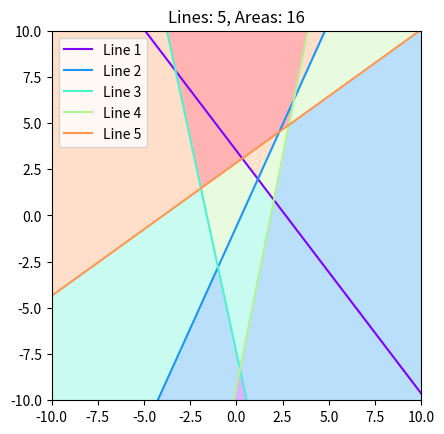

This figure's Python source:
import matplotlib.pyplot as plt
import matplotlib.animation as animation
import numpy as np
from typing import List, Tuple

class PlaneLines:
    def __init__(self, num_lines: int):
        """初始化平面直线问题。

        Args:
            num_lines (int): 直线数量。
        """
        self.num_lines = num_lines
        self.lines: List[Tuple[float, float]] = []  # 存储直线的斜率和截距
        self.fig, self.ax = plt.subplots()
        self.x = np.linspace(-10, 10, 400)

    def add_line(self, slope: float, intercept: float) -> None:
        """添加一条直线。

        Args:
            slope (float): 直线的斜率。
            intercept (float): 直线的截距。
        """
        self.lines.append((slope, intercept))

    def _draw_current_lines(self) -> None:
        """绘制当前所有的直线。"""
        self.ax.clear()
        # 生成一组颜色，确保区域的颜色不同
        color_map = plt.cm.get_cmap('rainbow', self.num_lines + 1)
        for idx, (slope, intercept) in enumerate(self.lines):
            y = slope * self.x + intercept
            self.ax.plot(self.x, y, label=f'Line {idx + 1}', color=color_map(idx))
        
        # 着色区域
        self._color_regions()
        self.ax.legend()
        self.ax.set_xlim(-10, 10)
        self.ax.set_ylim(-10, 10)
        
        # 更新标题
        num_areas = self._calculate_areas()
        self.ax.set_title(f"Lines: {len(self.lines)}, Areas: {num_areas}")


    def _calculate_areas(self) -> int:
        """计算当前直线划分出的区域数。

        Returns:
            int: 区域数。
        """
        return 1 + sum(range(1, len(self.lines) + 1))
    
    def _color_regions(self) -> None:
        """根据当前直线为区域着色。"""
        X, Y = np.meshgrid(np.linspace(-10, 10, 400), np.linspace(-10, 10, 400))
        Z = np.zeros(X.shape)
        color_map = plt.cm.get_cmap('rainbow', self.num_lines + 1)

        for idx, (slope, intercept) in enumerate(self.lines):
            Z += (Y > slope * X + intercept).astype(int) * (idx + 1)
        
        self.ax.imshow(Z, extent=(-10, 10, -10, 10), origin='lower', cmap=color_map, alpha=0.3)

    def generate_lines(self) -> None:
        """生成随机的直线并绘制动画。"""
        slopes = np.random.uniform(-5, 5, self.num_lines)
        intercepts = np.random.uniform(-10, 10, self.num_lines)
        
        for slope, intercept in zip(slopes, intercepts):
            self.add_line(slope, intercept)
            self._draw_current_lines()
            # plt.pause(2)  # 暂停2秒以显示动画效果

    def show(self) -> None:
        """显示图形。"""
        plt.show()

def main() -> None:
    """主函数，用于执行平面直线问题的解决过程。"""
    num_lines = 5  # 可以根据需要修改直线数量
    plane_lines = PlaneLines(num_lines)
    plane_lines.generate_lines()
    plane_lines.show()

if __name__ == "__main__":
    main()
